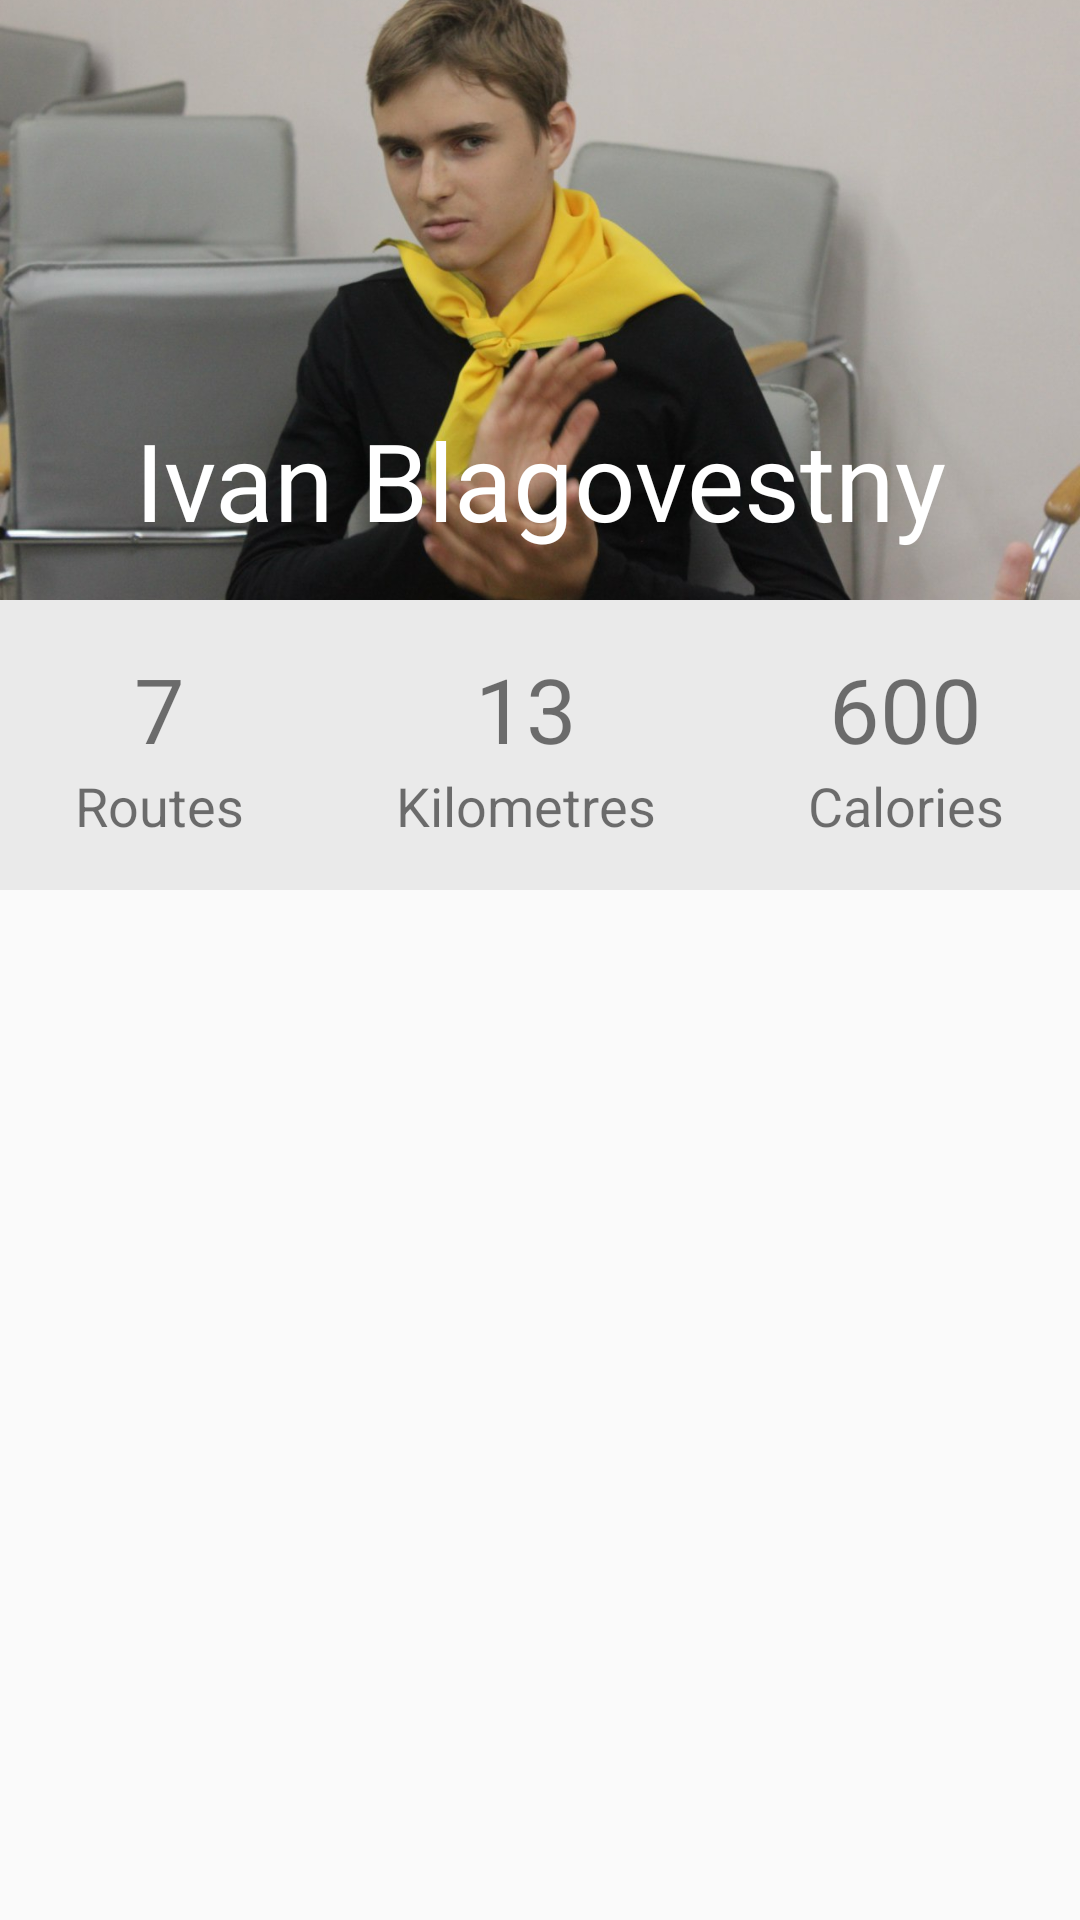

Write the Android layout XML for this screen, with the resource values it uses.
<!-- AndroidManifest.xml: application theme AppTheme -->
<!-- res/layout/fragment_account.xml -->
<RelativeLayout xmlns:android="http://schemas.android.com/apk/res/android"
    xmlns:app="http://schemas.android.com/apk/res-auto"
    xmlns:tools="http://schemas.android.com/tools"
    android:layout_width="match_parent"
    android:layout_height="match_parent"
    tools:context="hu.pe.biko.biko.Main.AccountFragment">

    

    <include layout="@layout/info_user_card"
        android:id="@+id/include" />

    <android.support.v7.widget.RecyclerView
        android:layout_width="match_parent"
        android:layout_height="wrap_content"
        android:id="@+id/rv_acc"
        android:layout_below="@+id/include"
        android:layout_alignParentStart="true"
        android:layout_alignParentBottom="true" />

</RelativeLayout>
<!-- res/layout/info_user_card.xml (included above) -->
<RelativeLayout xmlns:android="http://schemas.android.com/apk/res/android"
    xmlns:app="http://schemas.android.com/apk/res-auto"
    xmlns:tools="http://schemas.android.com/tools"
    android:layout_width="match_parent"
    android:layout_height="wrap_content"
    tools:context="hu.pe.biko.biko.Main.AccountFragment">

    <ImageView
        android:id="@+id/imageView"
        android:layout_width="wrap_content"
        android:layout_height="200dp"
        app:srcCompat="@drawable/blagovestny"
        android:scaleType="centerCrop"
        android:layout_alignParentTop="true"
        android:layout_alignParentStart="true"
        android:layout_alignParentEnd="true" />

    <TextView
        android:id="@+id/textView"
        android:layout_width="334dp"
        android:layout_height="wrap_content"
        android:text="Ivan Blagovestny"
        android:gravity="center"
        android:textSize="36sp"
        android:textColor="#FFFFFFFF"
        android:paddingBottom="16dp"
        android:layout_alignBottom="@+id/imageView"
        android:layout_centerHorizontal="true" />

    <LinearLayout
        android:layout_width="match_parent"
        android:layout_height="wrap_content"
        android:orientation="horizontal"
        android:id="@+id/stats"
        android:paddingTop="16dp"
        android:paddingBottom="16dp"
        android:background="#eaeaea"
        android:layout_below="@+id/textView"
        android:layout_centerHorizontal="true"
        android:gravity="center">

        <LinearLayout
            android:layout_width="wrap_content"
            android:layout_height="wrap_content"
            android:layout_weight="1"
            android:id="@+id/stats_routes"
            android:orientation="vertical"
            android:gravity="center">

            <TextView
                android:layout_width="wrap_content"
                android:layout_height="wrap_content"
                android:text="7"
                android:textSize="30sp"/>
            <TextView
                android:layout_width="wrap_content"
                android:layout_height="wrap_content"
                android:text="Routes"
                android:textSize="18sp"/>

        </LinearLayout>

        <LinearLayout
            android:layout_width="wrap_content"
            android:layout_height="wrap_content"
            android:id="@+id/stats_km"
            android:orientation="vertical"
            android:gravity="center"
            android:layout_weight="1">

            <TextView
                android:layout_width="wrap_content"
                android:layout_height="wrap_content"
                android:text="13"
                android:textSize="30sp"/>
            <TextView
                android:layout_width="wrap_content"
                android:layout_height="wrap_content"
                android:text="Kilometres"
                android:textSize="18sp"/>

        </LinearLayout>

        <LinearLayout
            android:layout_width="wrap_content"
            android:layout_height="wrap_content"
            android:id="@+id/stats_calories"
            android:orientation="vertical"
            android:gravity="center"
            android:layout_weight="1">

            <TextView
                android:layout_width="wrap_content"
                android:layout_height="wrap_content"
                android:text="600"
                android:textSize="30sp"/>
            <TextView
                android:layout_width="wrap_content"
                android:layout_height="wrap_content"
                android:text="Calories"
                android:textSize="18sp"/>

        </LinearLayout>

    </LinearLayout>

</RelativeLayout>
<!-- resources referenced by this layout -->
<resources>
  <!-- drawable blagovestny: jpg bitmap (drawable, 89901 bytes) -->
  <style name="AppTheme" parent="Theme.AppCompat.Light.DarkActionBar">
          
          <item name="colorPrimary">@color/colorPrimary</item>
          <item name="colorPrimaryDark">@color/colorPrimaryDark</item>
          <item name="colorAccent">@color/colorAccent</item>
      </style>
  <color name="colorPrimary">#2196f3</color>
  <color name="colorPrimaryDark">#1976D2</color>
  <color name="colorAccent">#ff6d00</color>
</resources>
